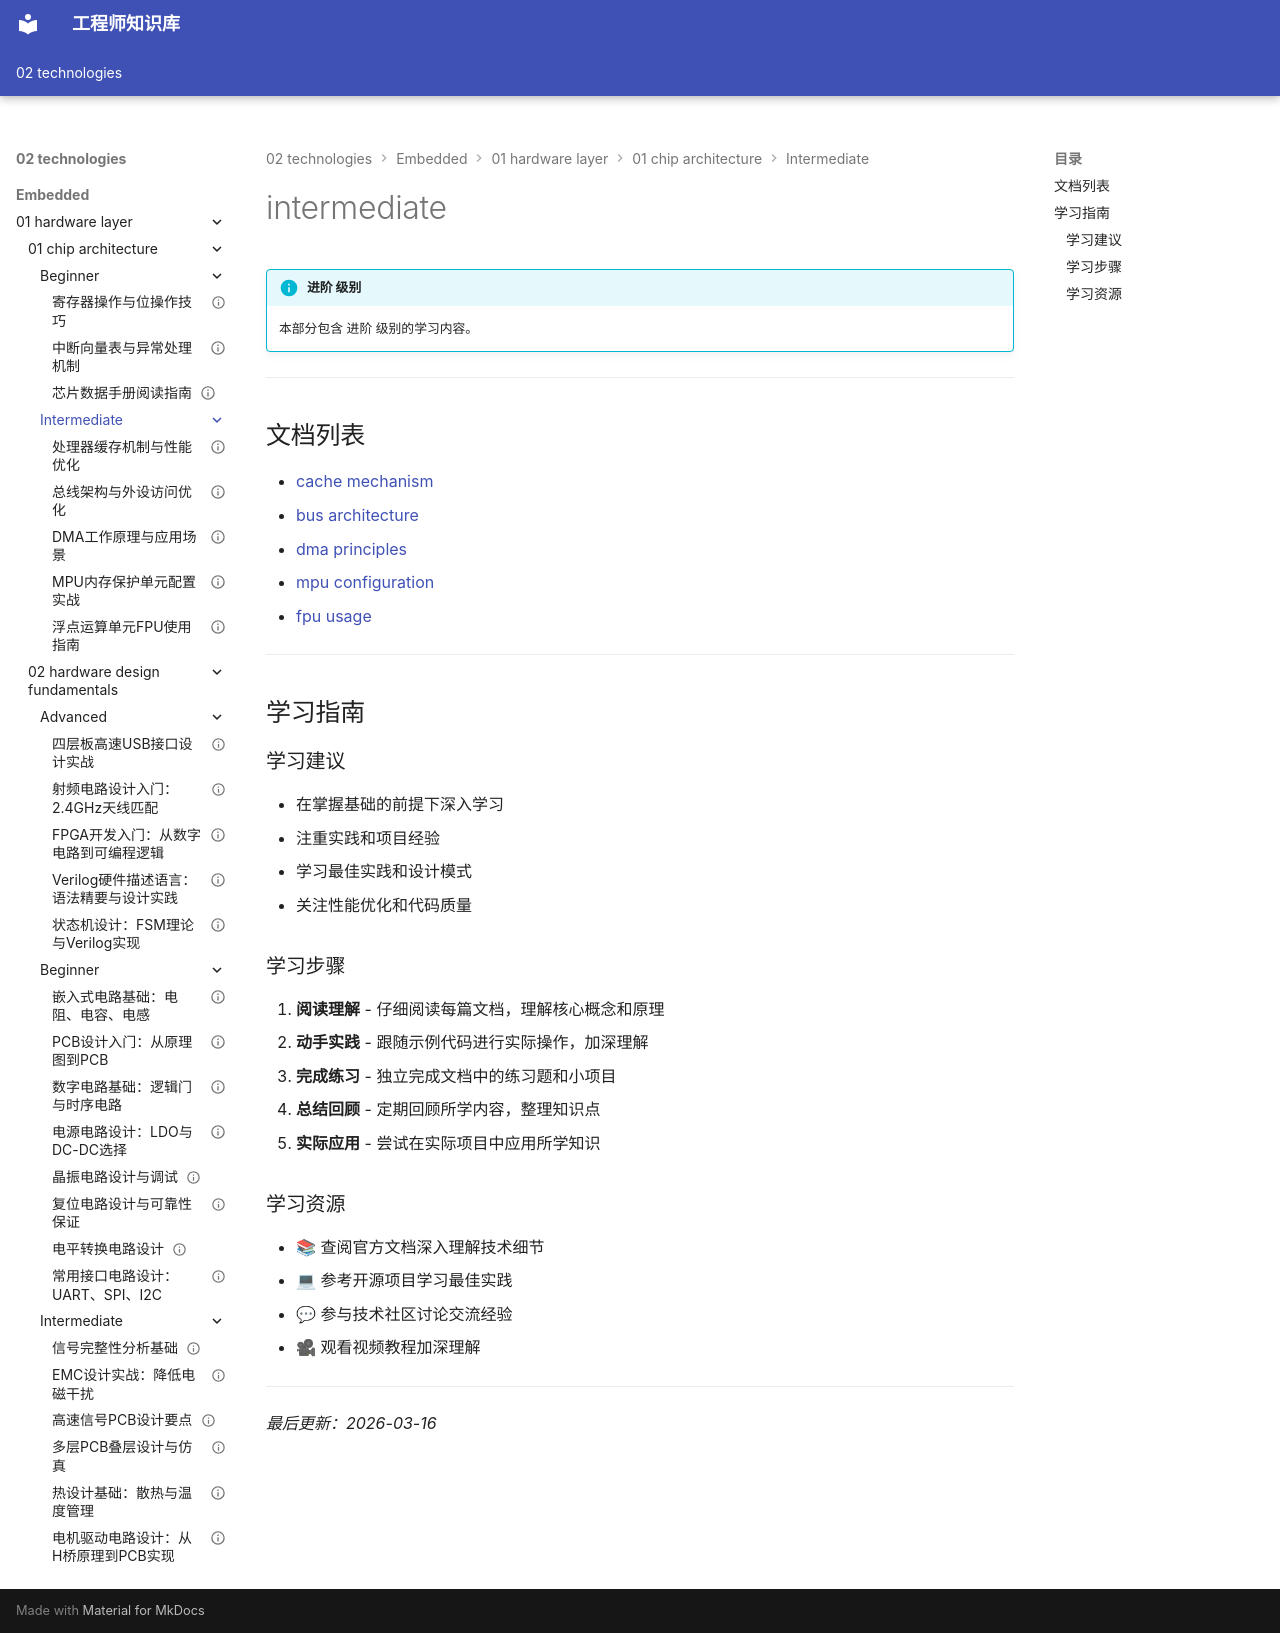

repository: Vuiora/knowledge-os · page: 02-technologies/embedded/01-hardware-layer/01-chip-architecture/intermediate/index.html · generator: mkdocs

---
title: intermediate
description: 本部分包含 进阶 级别的学习内容。
---

# intermediate

!!! info "进阶 级别"
    本部分包含 进阶 级别的学习内容。

---

## 文档列表

- [cache mechanism](01-cache-mechanism.md)
- [bus architecture](02-bus-architecture.md)
- [dma principles](03-dma-principles.md)
- [mpu configuration](04-mpu-configuration.md)
- [fpu usage](05-fpu-usage.md)

---

## 学习指南

### 学习建议

- 在掌握基础的前提下深入学习
- 注重实践和项目经验
- 学习最佳实践和设计模式
- 关注性能优化和代码质量

### 学习步骤

1. **阅读理解** - 仔细阅读每篇文档，理解核心概念和原理
2. **动手实践** - 跟随示例代码进行实际操作，加深理解
3. **完成练习** - 独立完成文档中的练习题和小项目
4. **总结回顾** - 定期回顾所学内容，整理知识点
5. **实际应用** - 尝试在实际项目中应用所学知识

### 学习资源

- 📚 查阅官方文档深入理解技术细节
- 💻 参考开源项目学习最佳实践
- 💬 参与技术社区讨论交流经验
- 🎥 观看视频教程加深理解

---

*最后更新：2026-03-16*
